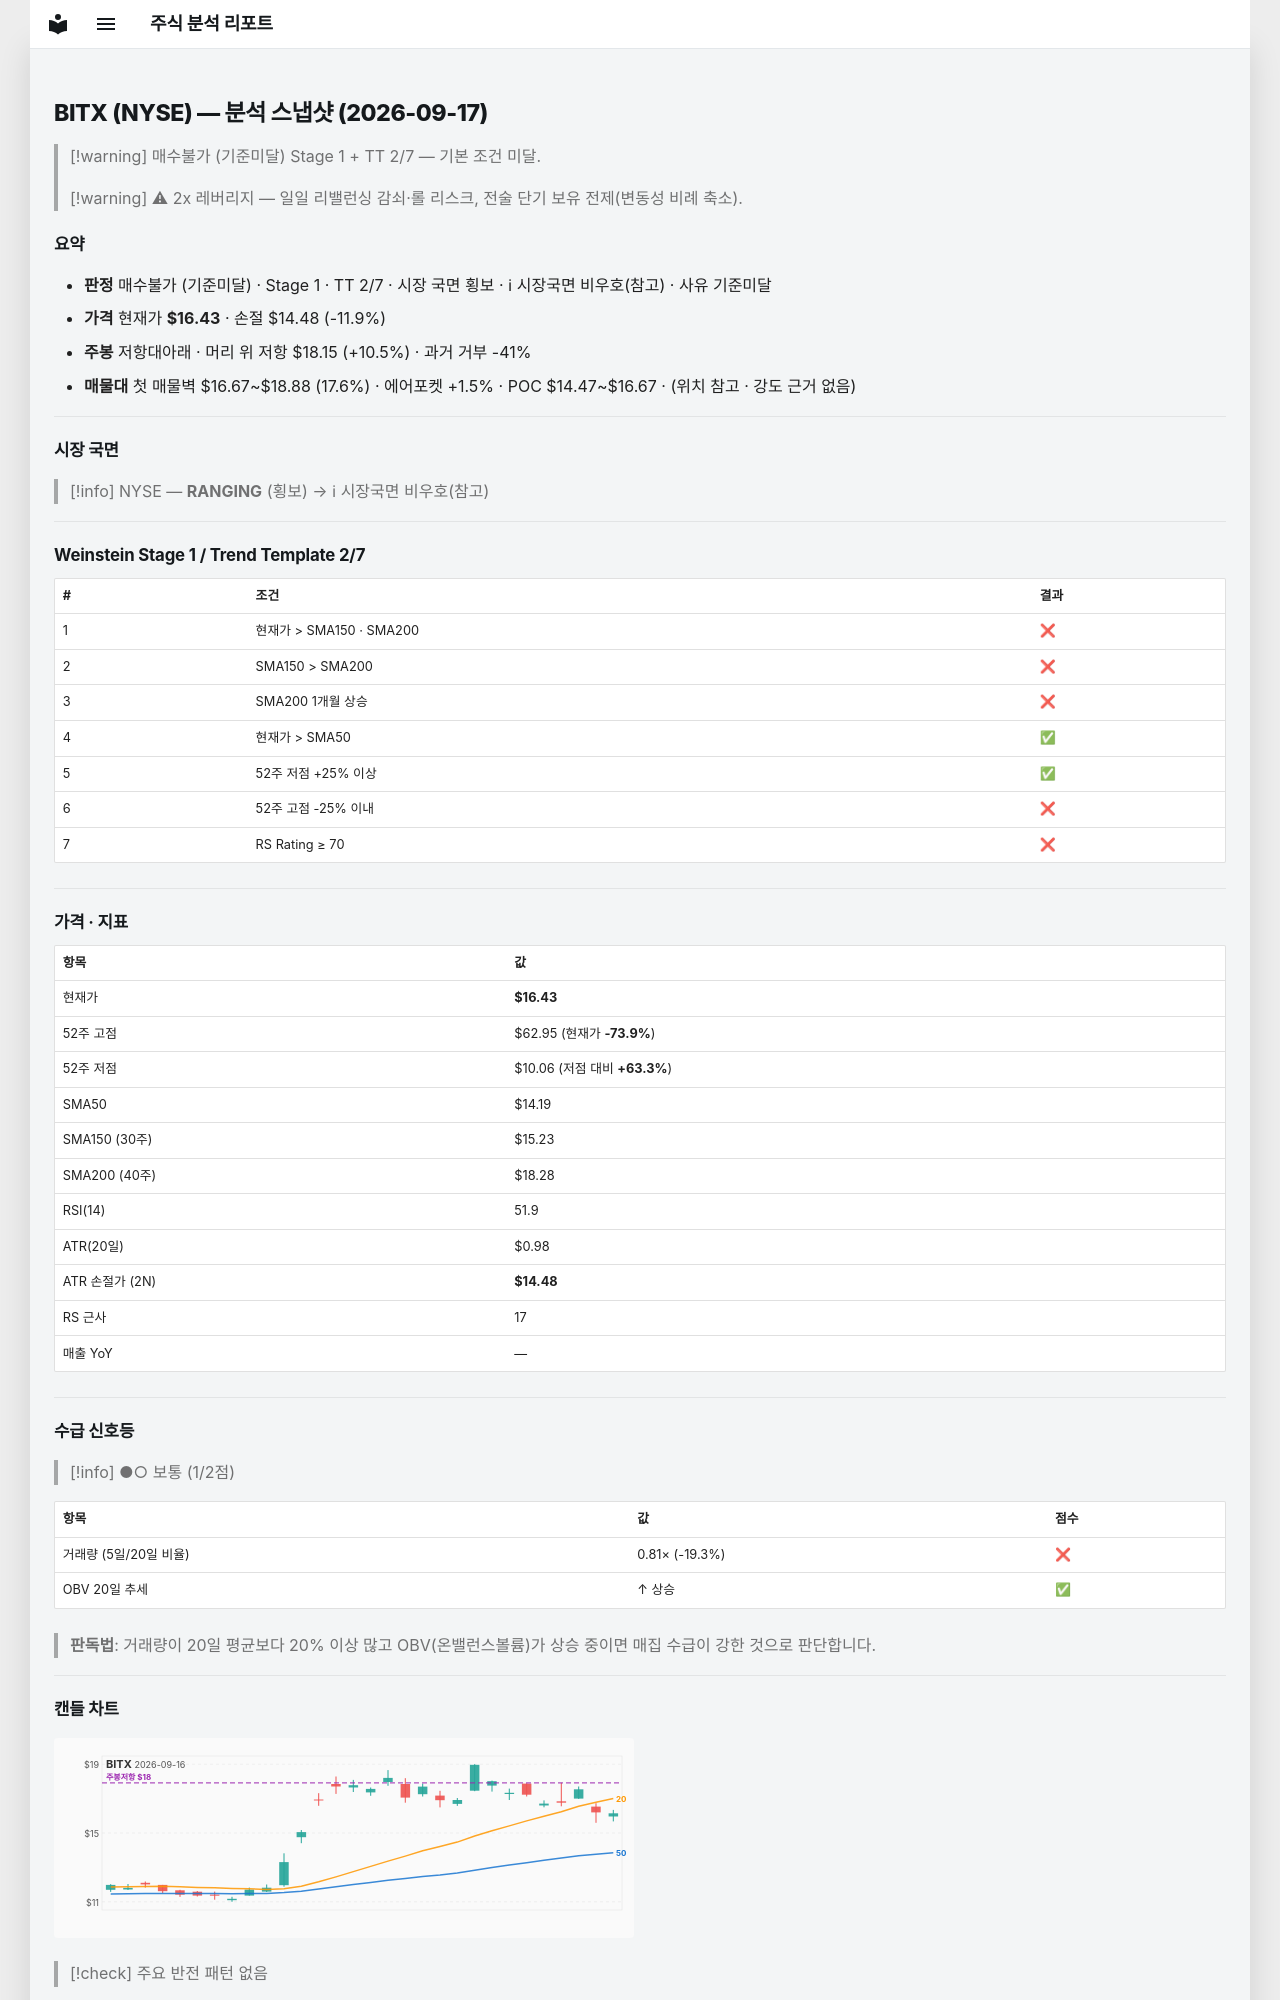

repository: soloandco/stock-reports · page: snapshots/BITX-2026-09-17/index.html · generator: mkdocs

---
type: analysis-snapshot
title: BITX 분석 스냅샷
ticker: BITX
market: NYSE
created: 2026-09-17
updated: 2026-09-17
bar-date: 2026-09-16
verdict: 매수불가
verdict-reason: 기준미달
real-rr: 0.88
sma50-gap-pct: 15.8
weekly-position: 저항대아래
weekly-overhead-price: 18.15
weekly-overhead-pct: 10.5
stage: 1
trend-template-score: 2
tt-max: 7
price: 16.43000030517578
stop-price: 14.479904421483393
market-regime: RANGING
supply-demand-score: 1/2
supply-demand-label: 보통
status: tracking
tags:
  - stock-agent
  - watchlist
  - BITX
  - analysis
related:
  - "[[analysis-template]]"
---

# BITX (NYSE) — 분석 스냅샷 (2026-09-17)

> [!warning] 매수불가 (기준미달)
> Stage 1 + TT 2/7 — 기본 조건 미달.

> [!warning] ⚠ 2x 레버리지 — 일일 리밸런싱 감쇠·롤 리스크, 전술 단기 보유 전제(변동성 비례 축소).

## 요약

- **판정** 매수불가 (기준미달) · Stage 1 · TT 2/7 · 시장 국면 횡보 · ℹ 시장국면 비우호(참고) · 사유 기준미달
- **가격** 현재가 **$16.43** · 손절 $14.48 (-11.9%)
- **주봉** 저항대아래 · 머리 위 저항 $18.15 (+10.5%) · 과거 거부 -41%
- **매물대** 첫 매물벽 $16.67~$18.88 (17.6%) · 에어포켓 +1.5% · POC $14.47~$16.67 · (위치 참고 · 강도 근거 없음)

---

## 시장 국면

> [!info] NYSE — **RANGING** (횡보) → ℹ 시장국면 비우호(참고)

---

## Weinstein Stage 1 / Trend Template 2/7

| # | 조건 | 결과 |
|---|------|------|
| 1 | 현재가 > SMA150 · SMA200 | ❌ |
| 2 | SMA150 > SMA200 | ❌ |
| 3 | SMA200 1개월 상승 | ❌ |
| 4 | 현재가 > SMA50 | ✅ |
| 5 | 52주 저점 +25% 이상 | ✅ |
| 6 | 52주 고점 -25% 이내 | ❌ |
| 7 | RS Rating ≥ 70 | ❌ |

---

## 가격 · 지표

| 항목 | 값 |
|------|---|
| 현재가 | **$16.43** |
| 52주 고점 | $62.95 (현재가 **-73.9%**) |
| 52주 저점 | $10.06 (저점 대비 **+63.3%**) |
| SMA50 | $14.19 |
| SMA150 (30주) | $15.23 |
| SMA200 (40주) | $18.28 |
| RSI(14) | 51.9 |
| ATR(20일) | $0.98 |
| ATR 손절가 (2N) | **$14.48** |
| RS 근사 | 17 |
| 매출 YoY | — |

---
## 수급 신호등

> [!info] ●○ 보통 (1/2점)

| 항목 | 값 | 점수 |
|------|------|------|
| 거래량 (5일/20일 비율) | 0.81× (-19.3%) | ❌ |
| OBV 20일 추세 | ↑ 상승 | ✅ |

> **판독법**: 거래량이 20일 평균보다 20% 이상 많고 OBV(온밸런스볼륨)가 상승 중이면 매집 수급이 강한 것으로 판단합니다.

---
